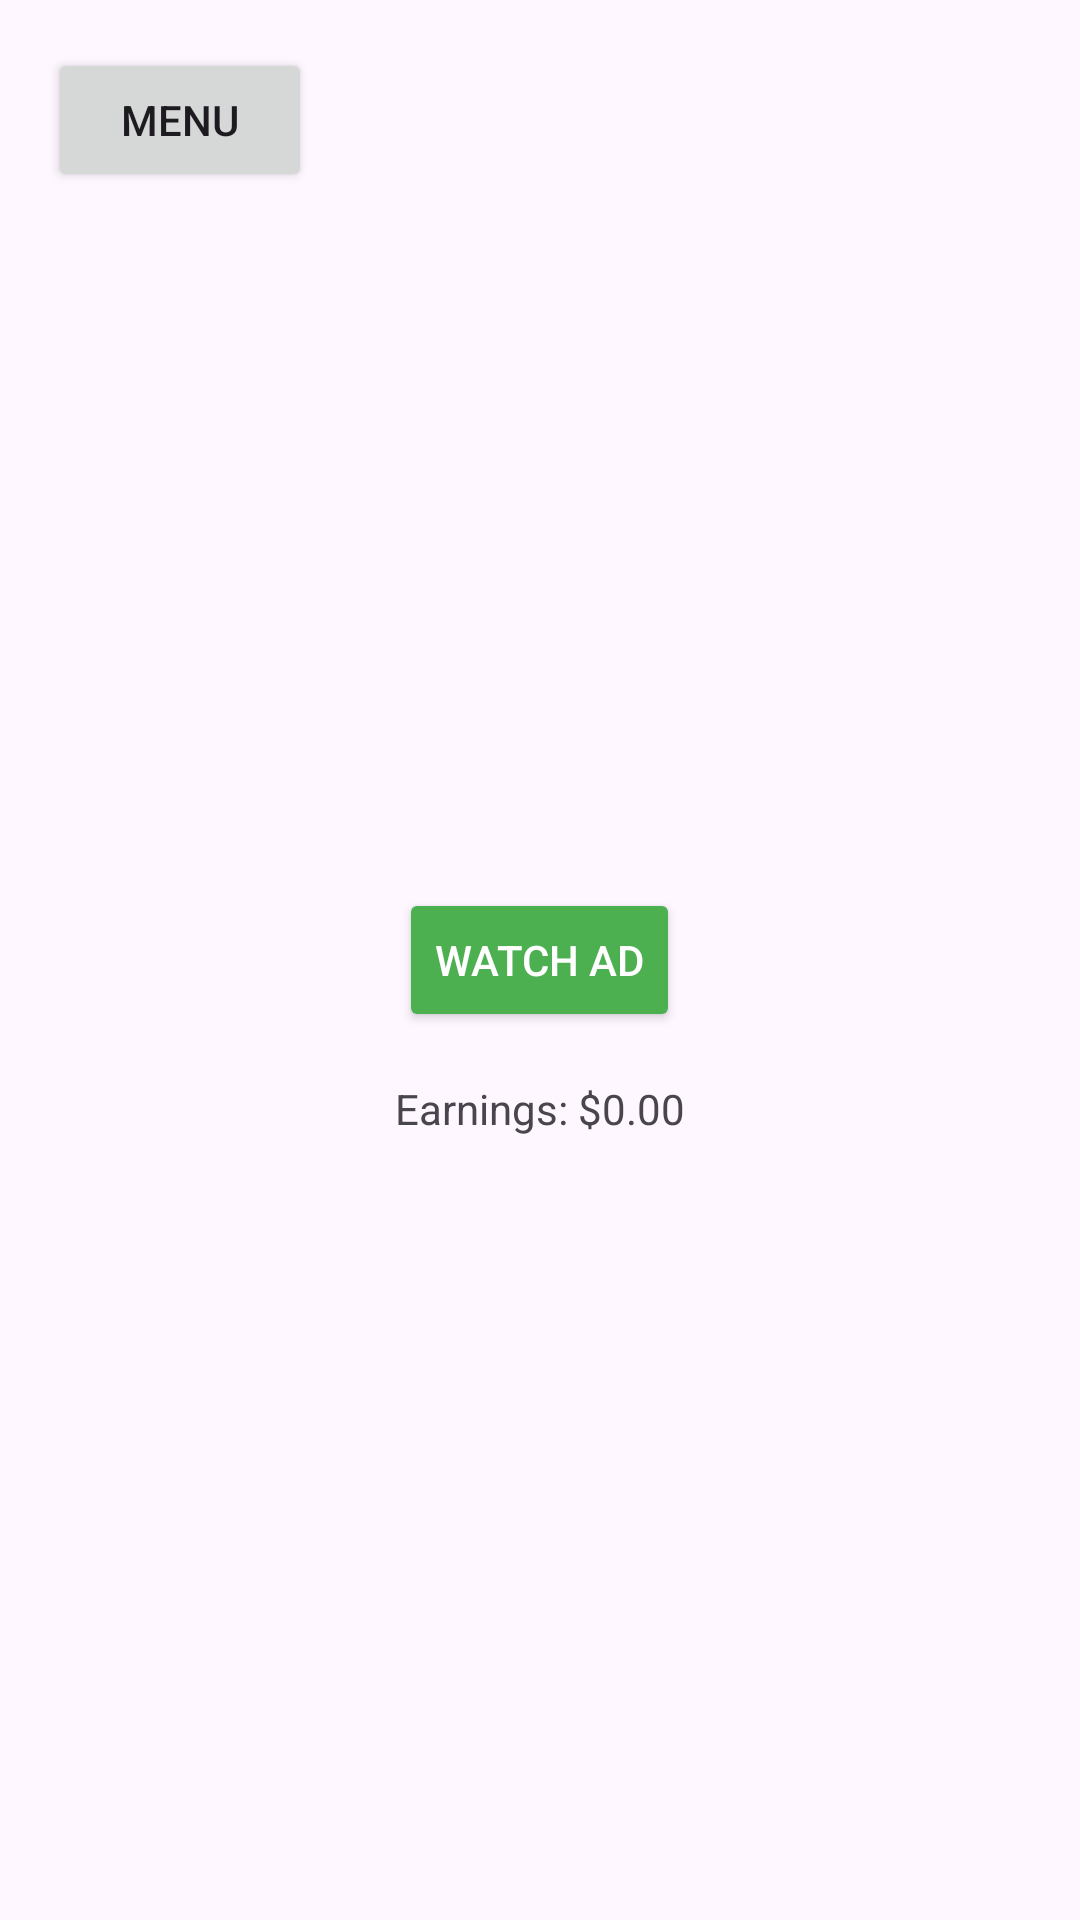

Reconstruct the res/layout file that produces this screen, plus the resources it refers to.
<!-- AndroidManifest.xml: application theme Theme.RewizaMone -->
<!-- res/layout/activity_main.xml -->
<androidx.drawerlayout.widget.DrawerLayout
    xmlns:android="http://schemas.android.com/apk/res/android"
    xmlns:app="http://schemas.android.com/apk/res-auto"
    android:id="@+id/drawerLayout"
    android:layout_width="match_parent"
    android:layout_height="match_parent">

    
    <RelativeLayout
        android:layout_width="match_parent"
        android:layout_height="match_parent">

        
        <Button
            android:id="@+id/watchAdButton"
            android:layout_width="wrap_content"
            android:layout_height="wrap_content"
            android:layout_centerInParent="true"
            android:backgroundTint="#4CAF50"
            android:text="Watch Ad"
            android:textColor="#FFFFFF"
            android:textAllCaps="true" />

        <TextView
            android:id="@+id/earningsTextView"
            android:layout_width="wrap_content"
            android:layout_height="wrap_content"
            android:layout_below="@id/watchAdButton"
            android:layout_marginTop="16dp"
            android:layout_centerHorizontal="true"
            android:text="Earnings: $0.00" />

        
        <Button
            android:id="@+id/menuButton"
            android:layout_width="wrap_content"
            android:layout_height="wrap_content"
            android:text="Menu"
            android:layout_alignParentStart="true"
            android:layout_marginStart="16dp"
            android:layout_marginTop="16dp" />
    </RelativeLayout>

    
    <com.google.android.material.navigation.NavigationView
        android:id="@+id/navigationView"
        android:layout_width="wrap_content"
        android:layout_height="match_parent"
        android:layout_gravity="start"
        app:menu="@menu/drawer_menu" />
</androidx.drawerlayout.widget.DrawerLayout>
<!-- resources referenced by this layout -->
<resources>
  <style name="Theme.RewizaMone" parent="Base.Theme.RewizaMone" />
  <style name="Base.Theme.RewizaMone" parent="Theme.Material3.DayNight.NoActionBar">
          
          
      </style>
</resources>
